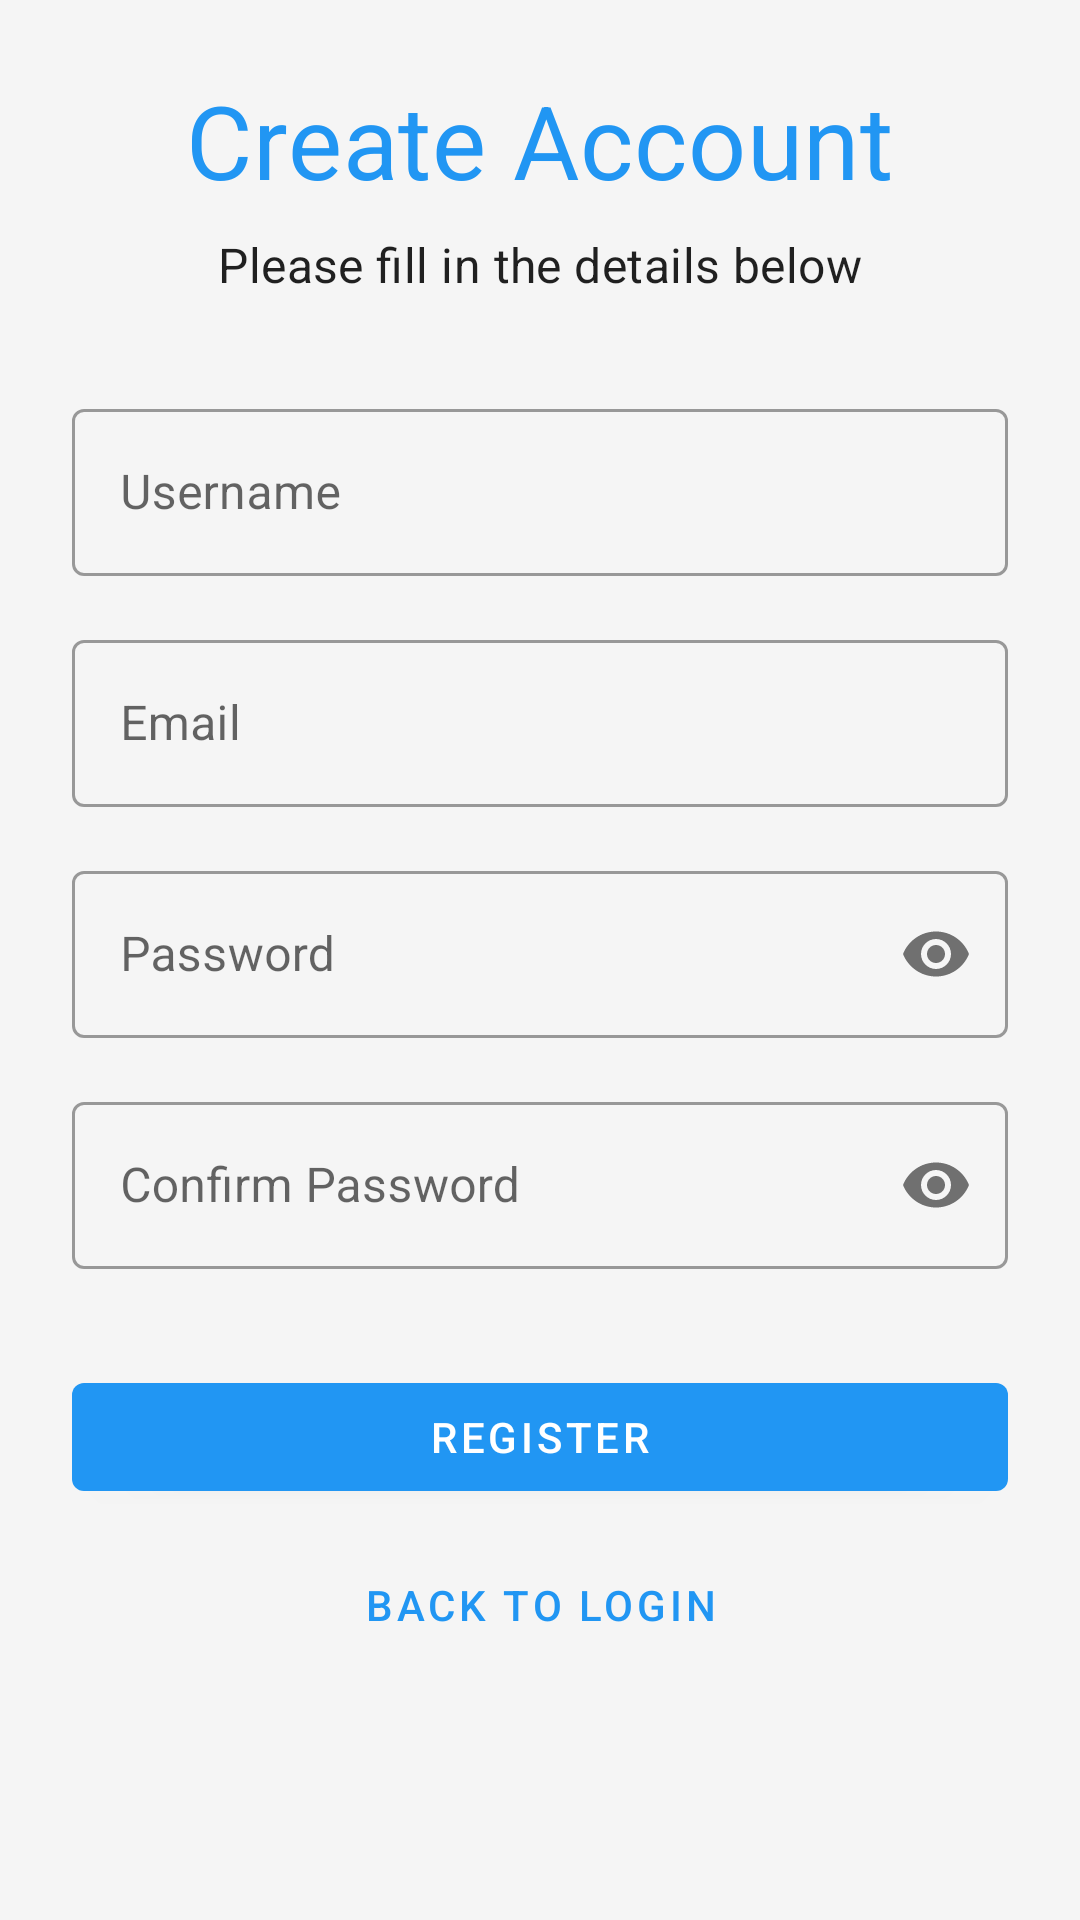

This screen was rendered from an Android layout file. Write that file and the resources it references.
<!-- AndroidManifest.xml: application theme AppTheme -->
<!-- res/layout/activity_register.xml -->
<?xml version="1.0" encoding="utf-8"?>
<androidx.constraintlayout.widget.ConstraintLayout xmlns:android="http://schemas.android.com/apk/res/android"
    xmlns:app="http://schemas.android.com/apk/res-auto"
    android:layout_width="match_parent"
    android:layout_height="match_parent"
    android:padding="24dp">

    <TextView
        android:id="@+id/text_register"
        android:layout_width="wrap_content"
        android:layout_height="wrap_content"
        android:text="Create Account"
        android:textAppearance="@style/TextAppearance.MaterialComponents.Headline4"
        android:textColor="@color/colorPrimary"
        app:layout_constraintEnd_toEndOf="parent"
        app:layout_constraintStart_toStartOf="parent"
        app:layout_constraintTop_toTopOf="parent" />

    <TextView
        android:id="@+id/text_register_subtitle"
        android:layout_width="wrap_content"
        android:layout_height="wrap_content"
        android:layout_marginTop="8dp"
        android:text="Please fill in the details below"
        android:textAppearance="@style/TextAppearance.MaterialComponents.Subtitle1"
        app:layout_constraintEnd_toEndOf="parent"
        app:layout_constraintStart_toStartOf="parent"
        app:layout_constraintTop_toBottomOf="@+id/text_register" />

    <com.google.android.material.textfield.TextInputLayout
        android:id="@+id/username_layout"
        style="@style/Widget.MaterialComponents.TextInputLayout.OutlinedBox"
        android:layout_width="match_parent"
        android:layout_height="wrap_content"
        android:layout_marginTop="32dp"
        android:hint="Username"
        app:layout_constraintEnd_toEndOf="parent"
        app:layout_constraintStart_toStartOf="parent"
        app:layout_constraintTop_toBottomOf="@+id/text_register_subtitle">

        <com.google.android.material.textfield.TextInputEditText
            android:id="@+id/edittext_username"
            android:layout_width="match_parent"
            android:layout_height="wrap_content"
            android:inputType="text" />
    </com.google.android.material.textfield.TextInputLayout>

    <com.google.android.material.textfield.TextInputLayout
        android:id="@+id/email_layout"
        style="@style/Widget.MaterialComponents.TextInputLayout.OutlinedBox"
        android:layout_width="match_parent"
        android:layout_height="wrap_content"
        android:layout_marginTop="16dp"
        android:hint="Email"
        app:layout_constraintEnd_toEndOf="parent"
        app:layout_constraintStart_toStartOf="parent"
        app:layout_constraintTop_toBottomOf="@+id/username_layout">

        <com.google.android.material.textfield.TextInputEditText
            android:id="@+id/edittext_email"
            android:layout_width="match_parent"
            android:layout_height="wrap_content"
            android:inputType="textEmailAddress" />
    </com.google.android.material.textfield.TextInputLayout>

    <com.google.android.material.textfield.TextInputLayout
        android:id="@+id/password_layout"
        style="@style/Widget.MaterialComponents.TextInputLayout.OutlinedBox"
        android:layout_width="match_parent"
        android:layout_height="wrap_content"
        android:layout_marginTop="16dp"
        android:hint="Password"
        app:layout_constraintEnd_toEndOf="parent"
        app:layout_constraintStart_toStartOf="parent"
        app:layout_constraintTop_toBottomOf="@+id/email_layout"
        app:passwordToggleEnabled="true">

        <com.google.android.material.textfield.TextInputEditText
            android:id="@+id/edittext_password"
            android:layout_width="match_parent"
            android:layout_height="wrap_content"
            android:inputType="textPassword" />
    </com.google.android.material.textfield.TextInputLayout>

    <com.google.android.material.textfield.TextInputLayout
        android:id="@+id/confirm_password_layout"
        style="@style/Widget.MaterialComponents.TextInputLayout.OutlinedBox"
        android:layout_width="match_parent"
        android:layout_height="wrap_content"
        android:layout_marginTop="16dp"
        android:hint="Confirm Password"
        app:layout_constraintEnd_toEndOf="parent"
        app:layout_constraintStart_toStartOf="parent"
        app:layout_constraintTop_toBottomOf="@+id/password_layout"
        app:passwordToggleEnabled="true">

        <com.google.android.material.textfield.TextInputEditText
            android:id="@+id/edittext_confirm_password"
            android:layout_width="match_parent"
            android:layout_height="wrap_content"
            android:inputType="textPassword" />
    </com.google.android.material.textfield.TextInputLayout>

    <com.google.android.material.button.MaterialButton
        android:id="@+id/button_register"
        android:layout_width="match_parent"
        android:layout_height="wrap_content"
        android:layout_marginTop="32dp"
        android:text="Register"
        app:layout_constraintEnd_toEndOf="parent"
        app:layout_constraintStart_toStartOf="parent"
        app:layout_constraintTop_toBottomOf="@+id/confirm_password_layout" />

    <com.google.android.material.button.MaterialButton
        android:id="@+id/button_back"
        style="@style/Widget.MaterialComponents.Button.TextButton"
        android:layout_width="wrap_content"
        android:layout_height="wrap_content"
        android:layout_marginTop="8dp"
        android:text="Back to Login"
        app:layout_constraintEnd_toEndOf="parent"
        app:layout_constraintStart_toStartOf="parent"
        app:layout_constraintTop_toBottomOf="@+id/button_register" />

    <FrameLayout
        android:id="@+id/progress_overlay"
        android:layout_width="match_parent"
        android:layout_height="match_parent"
        android:background="#80000000"
        android:clickable="true"
        android:focusable="true"
        android:visibility="gone">

        <ProgressBar
            android:layout_width="wrap_content"
            android:layout_height="wrap_content"
            android:layout_gravity="center" />
    </FrameLayout>

</androidx.constraintlayout.widget.ConstraintLayout>
<!-- resources referenced by this layout -->
<resources>
  <color name="colorPrimary">#2196F3</color>
  <style name="AppTheme" parent="Theme.MaterialComponents.Light.NoActionBar">
          
          <item name="colorPrimary">@color/colorPrimary</item>
          <item name="colorPrimaryDark">@color/colorPrimaryDark</item>
          <item name="colorAccent">@color/colorAccent</item>
          <item name="android:windowBackground">@color/background</item>
          <item name="android:statusBarColor">@color/white</item>
          <item name="android:windowLightStatusBar">true</item>
      </style>
  <color name="colorPrimaryDark">#1976D2</color>
  <color name="colorAccent">#FF4081</color>
  <color name="background">#F5F5F5</color>
  <color name="white">#FFFFFF</color>
</resources>
